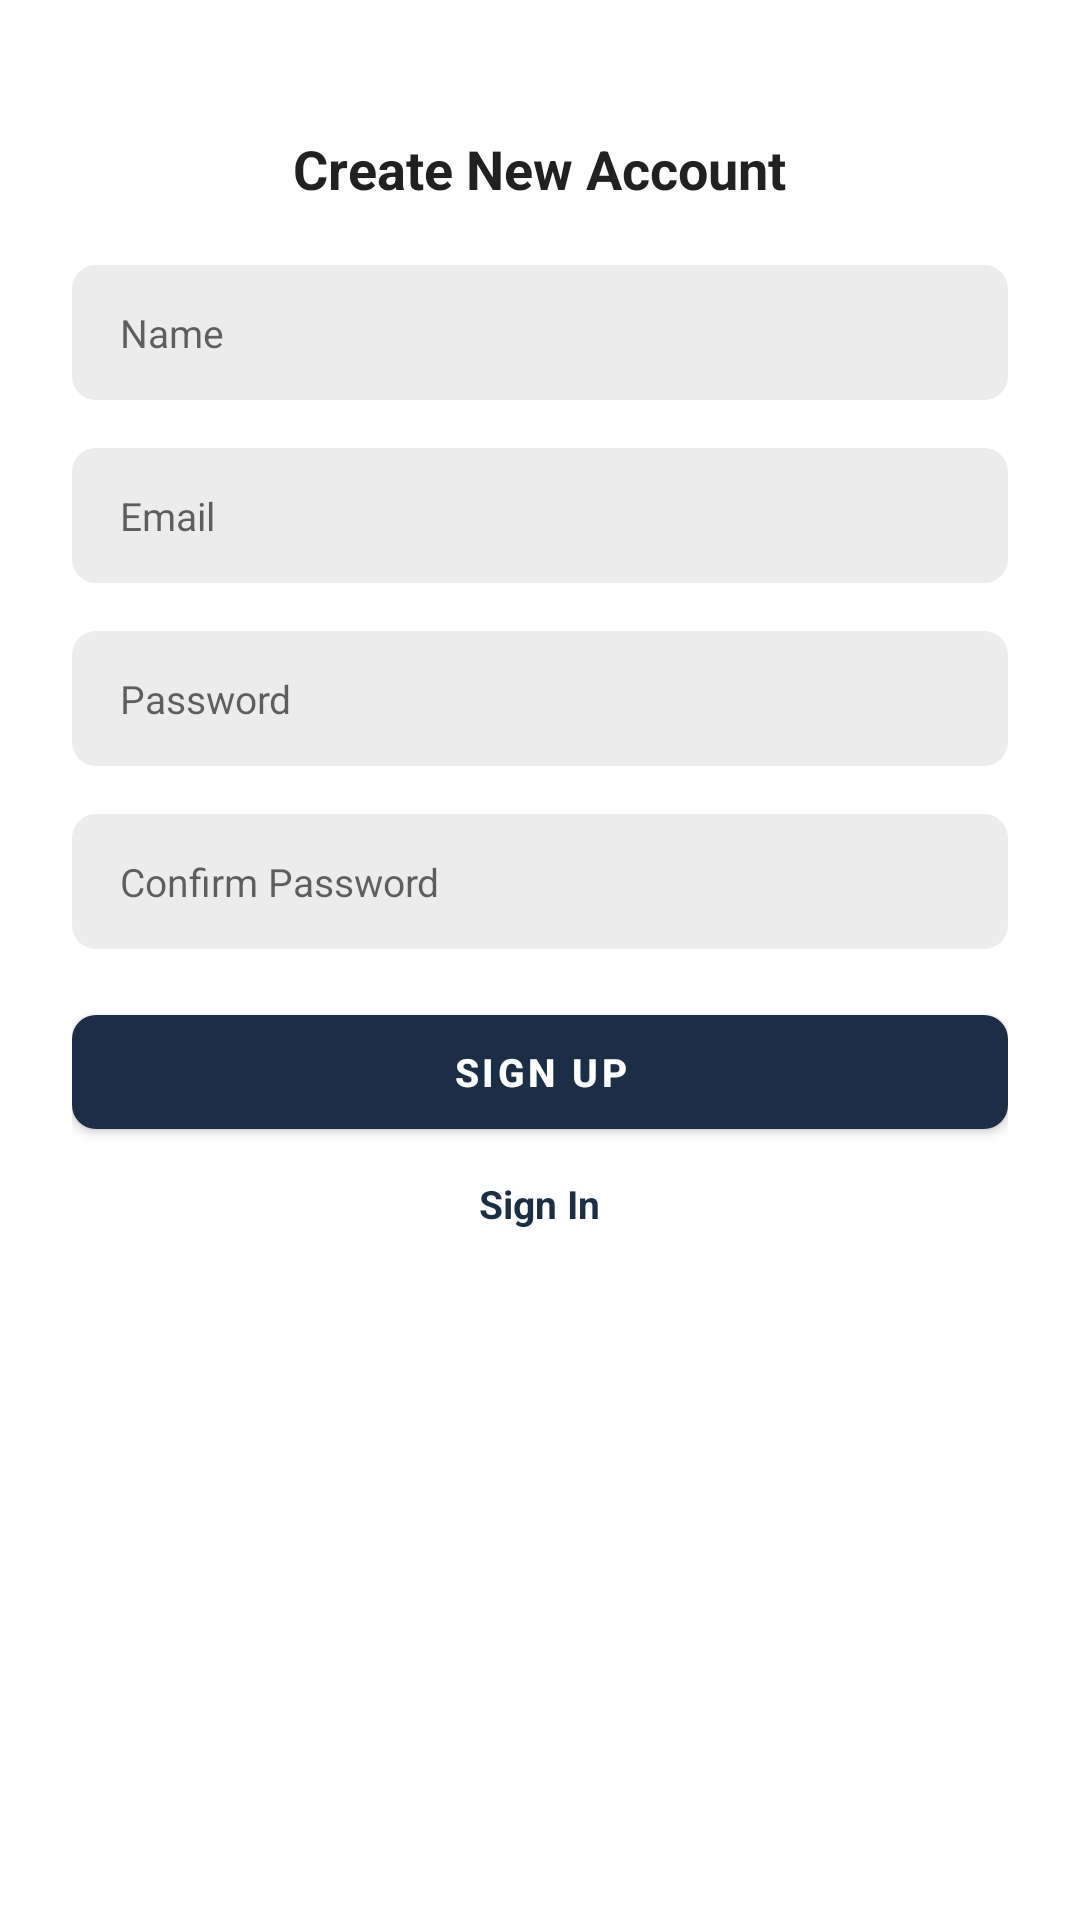

This screen was rendered from an Android layout file. Write that file and the resources it references.
<!-- AndroidManifest.xml: application theme Theme.ChatApp -->
<!-- res/layout/activity_suign_up.xml -->
<?xml version="1.0" encoding="utf-8"?>
<ScrollView  xmlns:android="http://schemas.android.com/apk/res/android"
    xmlns:app="http://schemas.android.com/apk/res-auto"
    xmlns:tools="http://schemas.android.com/tools"
    android:layout_width="match_parent"
    android:layout_height="match_parent"
    android:clipToPadding="false"
    android:overScrollMode="never"
    android:padding="24dp"
    android:scrollbars="none"
    tools:context=".SuignUpActivity">
    <LinearLayout
        android:layout_width="match_parent"
        android:layout_height="wrap_content"
        android:gravity="center_horizontal"
        android:orientation="vertical">

        <TextView
            android:layout_width="wrap_content"
            android:layout_height="wrap_content"
            android:layout_marginTop="20sp"
            android:textColor="@color/primary_text"
            android:text="@string/create_new_account"
            android:textSize="18sp"
            android:textStyle="bold"/>





        <EditText
            android:layout_width="match_parent"
            android:layout_height="45sp"
            android:id="@+id/inputName"
            android:layout_marginTop="20sp"
            android:background="@drawable/background_input"
            android:hint="@string/name"
            android:imeOptions="actionNext"
            android:importantForAutofill="no"
            android:inputType="text"
            android:paddingStart="16sp"
            android:paddingEnd="16sp"
            android:textColor="@color/primary_text"
            android:textSize="13sp"
            />
        <EditText
            android:layout_width="match_parent"
            android:layout_height="45sp"
            android:id="@+id/inputEmail"
            android:layout_marginTop="16sp"
            android:background="@drawable/background_input"
            android:hint="@string/email"
            android:imeOptions="actionNext"
            android:importantForAutofill="no"
            android:inputType="textEmailAddress"
            android:paddingStart="16sp"
            android:paddingEnd="16sp"
            android:textColor="@color/primary_text"
            android:textSize="13sp"
            />
        <EditText
            android:layout_width="match_parent"
            android:layout_height="45sp"
            android:id="@+id/inputPassword"
            android:layout_marginTop="16sp"
            android:background="@drawable/background_input"
            android:hint="@string/password"
            android:imeOptions="actionNext"
            android:importantForAutofill="no"
            android:inputType="textPassword"
            android:paddingStart="16sp"
            android:paddingEnd="16sp"
            android:textColor="@color/primary_text"
            android:textSize="13sp"
            />
        <EditText
            android:layout_width="match_parent"
            android:layout_height="45sp"
            android:id="@+id/inputConfirmPassword"
            android:layout_marginTop="16sp"
            android:background="@drawable/background_input"
            android:hint="@string/confirm_password"
            android:imeOptions="actionNext"
            android:importantForAutofill="no"
            android:inputType="textPassword"
            android:paddingStart="16sp"
            android:paddingEnd="16sp"
            android:textColor="@color/primary_text"
            android:textSize="13sp"
            />

        <com.google.android.material.button.MaterialButton
            android:layout_width="match_parent"
            android:layout_height="50sp"
            android:id="@+id/SignUp"
            android:layout_marginTop="16sp"
            android:text="@string/sign_up"
            android:textColor="@color/white"
            android:textSize="13sp"
            android:textStyle="bold"
            app:cornerRadius="8sp"/>


        <TextView
            android:layout_width="wrap_content"
            android:layout_height="wrap_content"
            android:id="@+id/textCreateSignIn"
            android:layout_marginTop="10sp"
            android:text="@string/sign_in"
            android:textColor="@color/primary"
            android:textSize="13sp"
            android:textStyle="bold"/>



    </LinearLayout>


</ScrollView>
<!-- resources referenced by this layout -->
<resources>
  <color name="primary">#1c2e46</color>
  <color name="primary_text">#212121</color>
  <color name="white">#ffffff</color>
  <!-- drawable background_input (drawable) -->
  <?xml version="1.0" encoding="utf-8"?>
  <shape xmlns:android="http://schemas.android.com/apk/res/android"
      android:shape="rectangle">
      <solid android:color="@color/input_background"/>
      <corners android:radius="8sp"/>
  
  </shape>
  <string name="confirm_password">Confirm Password</string>
  <string name="create_new_account">Create New Account</string>
  <string name="email">Email</string>
  <string name="name">Name</string>
  <string name="password">Password</string>
  <string name="sign_in">Sign In</string>
  <string name="sign_up">Sign Up</string>
  <style name="Theme.ChatApp" parent="Theme.MaterialComponents.DayNight.NoActionBar">
          
          <item name="colorPrimary">@color/primary</item>
  
          <item name="android:statusBarColor">@color/primary</item>
          
      </style>
  <color name="input_background">#ececec</color>
</resources>
